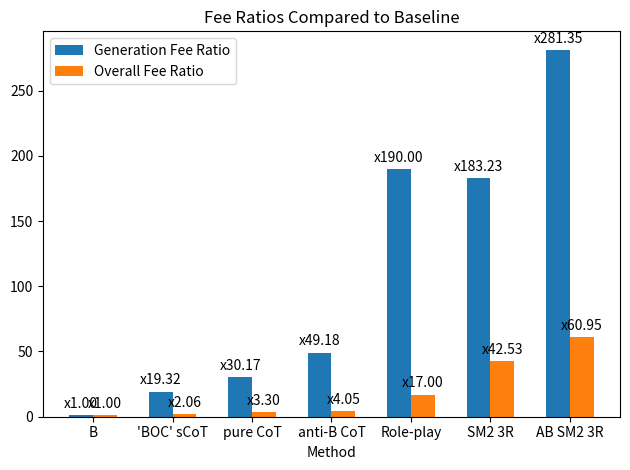

Recreate this plot in Python.
import re

import pandas as pd


def check_validity(input_str):
    # 定义正则表达式匹配 [A], [B], [C]
    pattern = re.compile(r'\[([ABC])\]')

    # 从后向前查找匹配的 [A], [B], [C]
    matches = list(pattern.finditer(input_str))[::-1]

    for match in matches:
        # 获取匹配到的字母和位置
        letter = match.group(1)
        position = match.start()

        # 检查该位置前是否有其他的 [A], [B], [C]
        previous_text = input_str[:position]
        previous_matches = list(pattern.finditer(previous_text))

        if previous_matches:
            # 如果前面有 [A], [B], [C]，抛出错误
            raise ValueError(f"Error: Found {letter} at position {position}, but previous matches exist.")
        else:
            # 如果前面没有 [A], [B], [C]，返回该字母
            return letter

    # 如果没有找到任何 [A], [B], [C]，抛出错误
    raise ValueError("Error: No [A], [B], or [C] found in the input string.")

def color():
    import matplotlib.pyplot as plt
    import pandas as pd

    import matplotlib.pyplot as plt

    # Data
    methods = [
        "Baseline", "Pure CoT", "Anti-bias CoT", "Pro-bias CoT",
        "Pure SM 2A3R", "AB SM 2A3R", 'Role-play', "'BOC'+short CoT"
    ]
    acc_in_ambig = [48.7, 64.5, 76.4, 36.9, 71.0, 86.5, 84.8, 75.4]
    acc_in_disambig = [84.6, 72.1, 60.3, 55.9, 85.5, 63.7, 38, 87.3]

    # Plotting
    fig, ax = plt.subplots()
    scatter = ax.scatter(acc_in_ambig, acc_in_disambig, c=range(len(methods)), cmap='viridis', s=100, marker='o')

    # Labels and Titles
    ax.set_xlabel('Accuracy in Ambiguous (%)')
    ax.set_ylabel('Accuracy in Disambiguated (%)')
    ax.set_title('Accuracy Comparison across Methods')
    plt.grid(True)

    # Adding annotations for each point
    for i, txt in enumerate(methods):
        ax.annotate(txt, (acc_in_ambig[i], acc_in_disambig[i]), textcoords="offset points", xytext=(0, 10), ha='center')

    # Color bar
    cbar = plt.colorbar(scatter)
    cbar.set_label('Method Index')
    cbar.set_ticks(range(len(methods)))
    cbar.set_ticklabels(methods)

    plt.show()


def other():
    import matplotlib.pyplot as plt
    import pandas as pd

    # Data for the plot
    data = {
        "Method": ["B","'BOC' sCoT", "pure CoT", "anti-B CoT", "Role-play","SM2 3R", "AB SM2 3R"],
        "Generation Fee Ratio": [1, 19.31679688, 30.16542969, 49.17988281, 190, 183.2304688, 281.3488281, ],
        "Overall Fee Ratio": [1, 2.064284258, 3.301685893, 4.051197921, 17, 42.52985371, 60.95110167]
    }

    # Creating a DataFrame
    df = pd.DataFrame(data)

    # Plotting the data
    fig, ax = plt.subplots()
    width = 0.3  # Bar width

    # Bars for Generation Fee Ratio
    rects1 = ax.bar(df.index - width / 2, df["Generation Fee Ratio"], width, label='Generation Fee Ratio')

    # Bars for Overall Fee Ratio
    rects2 = ax.bar(df.index + width / 2 , df["Overall Fee Ratio"], width, label='Overall Fee Ratio')

    # Adding some text for labels, title and custom x-axis tick labels, etc.
    ax.set_xlabel('Method')
    ax.set_title('Fee Ratios Compared to Baseline')
    ax.set_xticks(df.index)
    ax.set_xticklabels(df["Method"])
    ax.legend()

    # Function to add labels on bars
    def add_labels(rects):
        for rect in rects:
            height = rect.get_height()
            ax.annotate(f'x{height:.2f}',
                        xy=(rect.get_x() + rect.get_width() / 2, height),
                        xytext=(0, 3),  # 3 points vertical offset
                        textcoords="offset points",
                        ha='center', va='bottom')

    add_labels(rects1)
    add_labels(rects2)

    # Displaying the plot
    plt.tight_layout()  # Adjust layout to make room for label rotation
    plt.show()


if __name__ == '__main__':
    other()






